The GitHub repository KrishYadav454/Malignancy-Detection-in-Lung-Nodules-Using-CNN contains a labelled image folder "cancerous_and_non-cancerous" with 2 categories: cancerous, non-cancerous. Examples follow, each with its label.

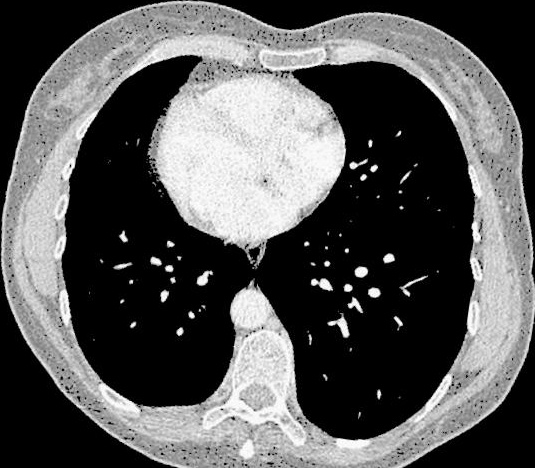
Label: non-cancerous

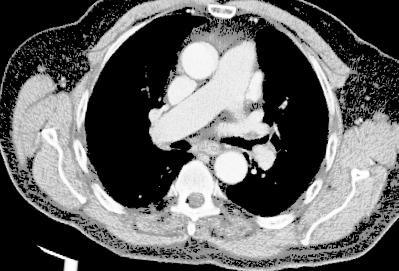
Label: cancerous

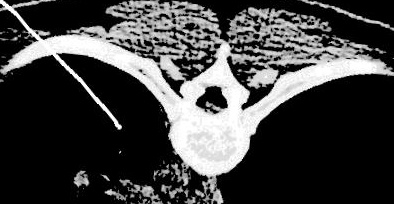
Label: non-cancerous

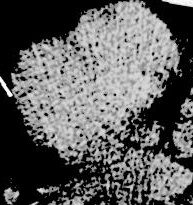
Label: non-cancerous

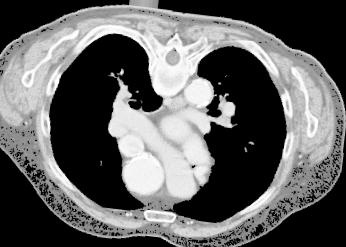
Label: cancerous

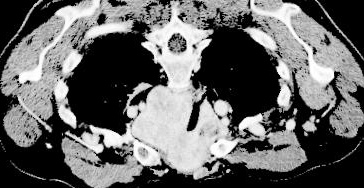
Label: cancerous
